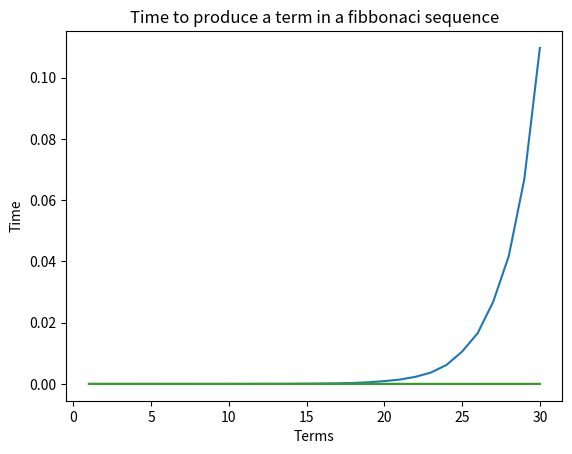

Write Python code to recreate this figure.
'''
[redacted]
[redacted]
[redacted]

Algorithm(Do Better):

    Combining recursion and iteration algorithm to produce "Andre" algorithm

    1) Define a function that has 1 non-default(fib) and 3 default(kawnter,lead and tail) parameters

    2) The after every iteration, plug in the sum of the lead and tail in the place of a new lead
       And plug in the lead as the new tail for the next recursive iteration

    3) If the counter reaches the non default parameter, return the lead as the final term


'''
import time
import matplotlib.pyplot
def fib_1(fib):
    if fib<=1:
        return fib
    else:
        return fib_1(fib-1)+fib_1(fib-2)


def fib_2(fib):
    lead=1
    tail=0
    newlead=1
    for i in range(fib-1):
        newlead=lead+tail
        tail=lead
        lead=newlead
    return newlead

def fib_3(fib,kawnter=1,lead=1,tail=0):
    if kawnter>=fib:
        return lead
    return fib_3(fib,kawnter+1,lead+tail,lead)
    #print(fib,fib1)

fib_times=[[],[],[]]
xaxis=[]
#print(fib_3())
for x in range(30):
    x+=1
    start=time.time()
    fib_1(x)
    fib_times[0].append(time.time()-start)
    #print(fib_times)
    start=time.time()
    fib_2(x)
    fib_times[1].append(time.time()-start)
    #print(fib_times)
    start=time.time()
    fib_3(x)
    fib_times[2].append(time.time()-start)
    xaxis.append(x)
    #print(fib_times)

matplotlib.pyplot.plot(xaxis, fib_times[0], label="Recursive")
matplotlib.pyplot.plot(xaxis, fib_times[1], label="Iterative")
matplotlib.pyplot.plot(xaxis, fib_times[2], label="Andre's Algorithm")
matplotlib.pyplot.xlabel('Terms')
matplotlib.pyplot.ylabel('Time')
matplotlib.pyplot.title('Time to produce a term in a fibbonaci sequence')
matplotlib.pyplot.show()
#print(fib_times[0][-1])
'''
print(fib_1(5))
print(1+1+2+3+5)
print(1024+512+256+128+64+16)
print(64)
print(fib_2(5))
print(fib_3(5))
'''
